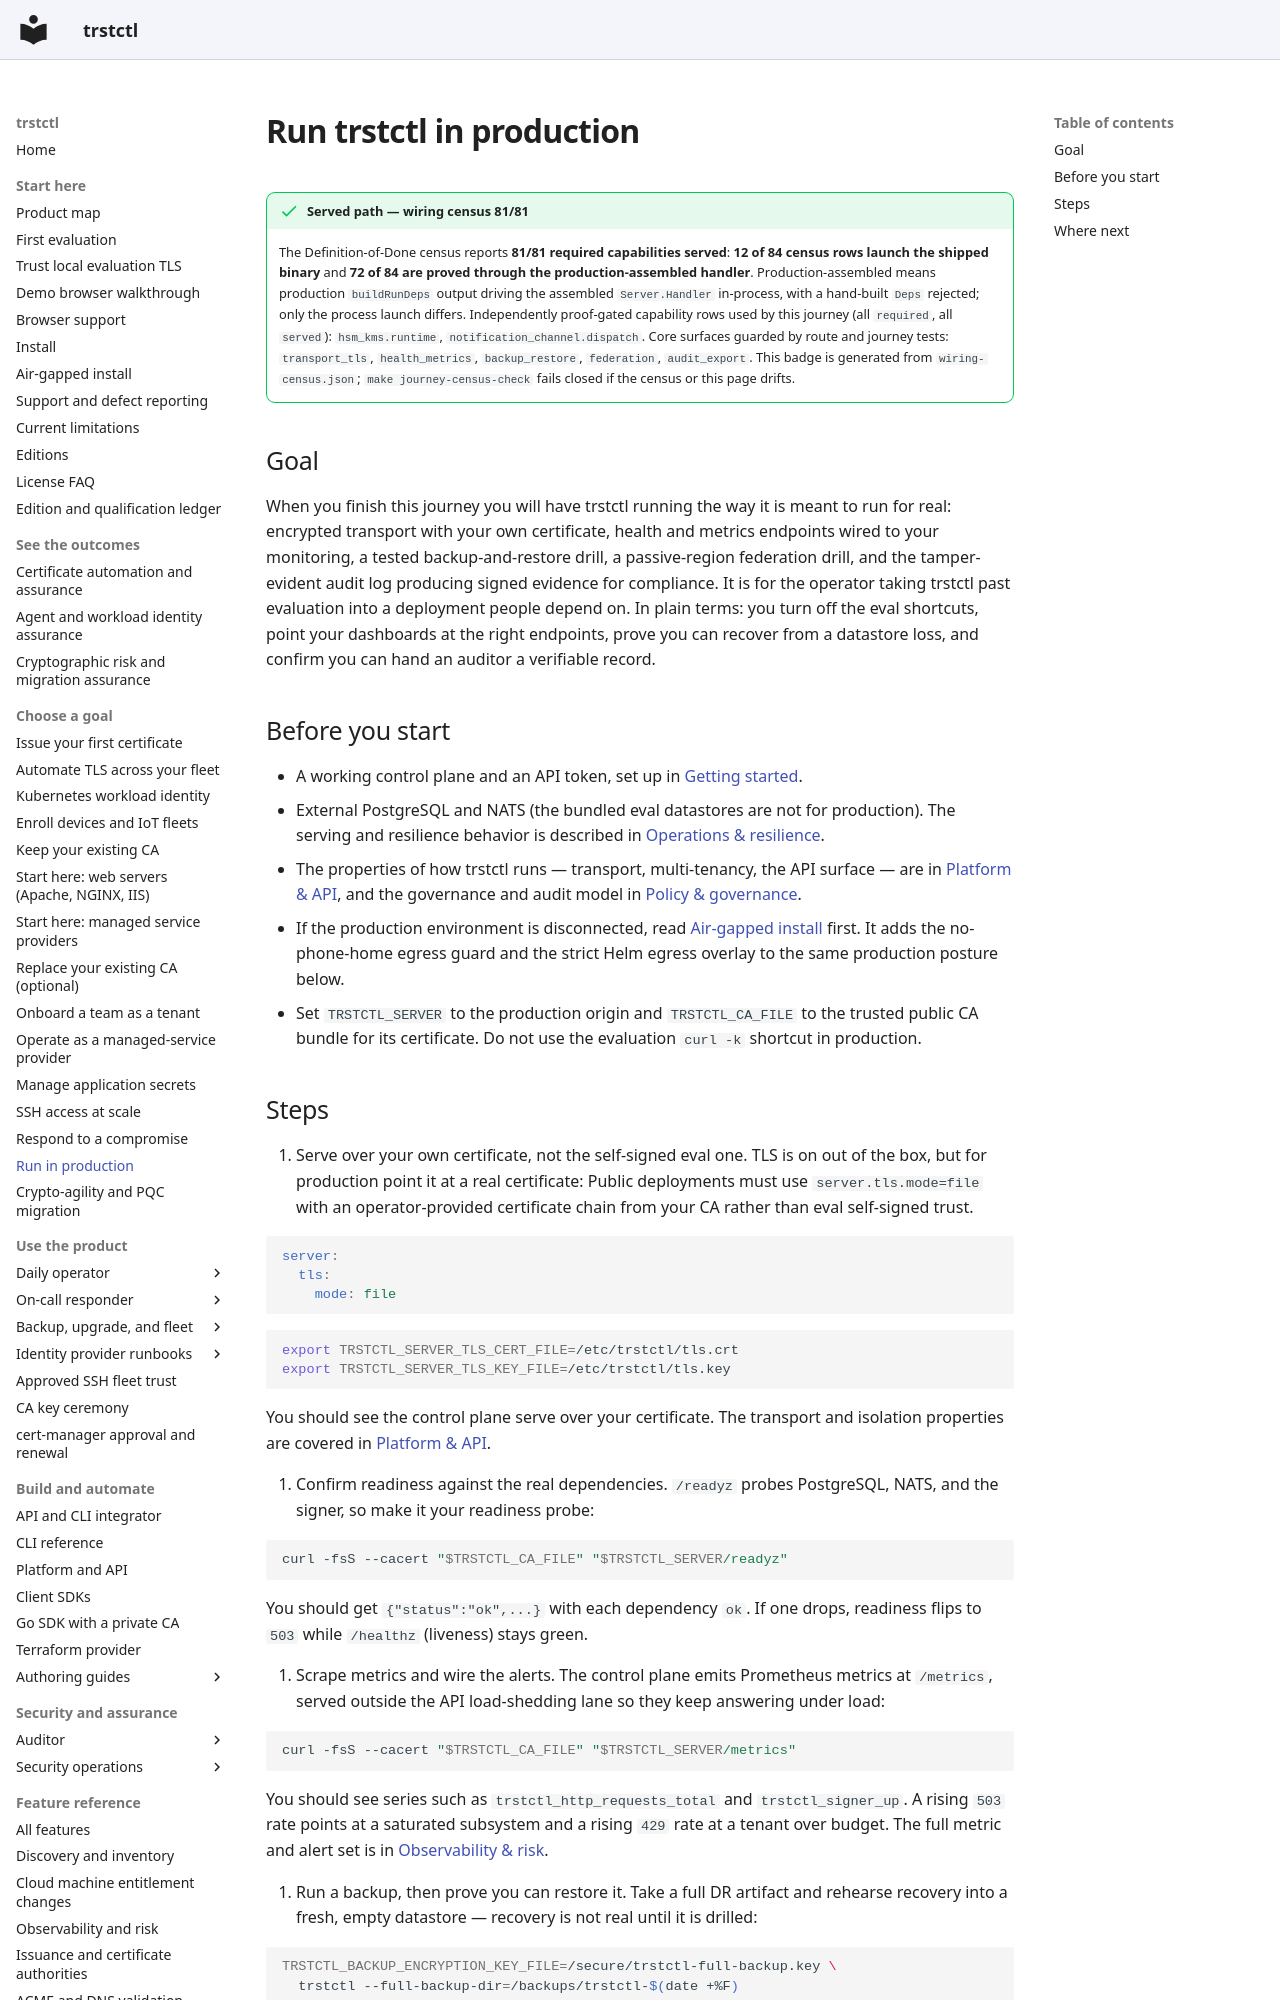

repository: ctlplne/trstctl · page: journeys/run-in-production/index.html · generator: mkdocs

# Run trstctl in production

<!-- trstctl:journey-census:start -->
!!! success "Served path — wiring census 81/81"

    The Definition-of-Done census reports **81/81 required capabilities served**: **12 of 84 census rows launch the shipped binary** and **72 of 84 are proved through the production-assembled handler**.
    Production-assembled means production `buildRunDeps` output driving the assembled `Server.Handler` in-process, with a hand-built `Deps` rejected; only the process launch differs.
    Independently proof-gated capability rows used by this journey (all `required`, all `served`): `hsm_kms.runtime`, `notification_channel.dispatch`.
    Core surfaces guarded by route and journey tests: `transport_tls`, `health_metrics`, `backup_restore`, `federation`, `audit_export`.
    This badge is generated from `wiring-census.json`; `make journey-census-check` fails closed if the census or this page drifts.
<!-- trstctl:journey-census:end -->

## Goal

When you finish this journey you will have trstctl running the way it is meant to run
for real: encrypted transport with your own certificate, health and metrics endpoints
wired to your monitoring, a tested backup-and-restore drill, a passive-region
federation drill, and the tamper-evident audit log producing signed evidence for compliance. It is for the operator taking
trstctl past evaluation into a deployment people depend on. In plain terms: you turn
off the eval shortcuts, point your dashboards at the right endpoints, prove you can
recover from a datastore loss, and confirm you can hand an auditor a verifiable record.

## Before you start

- A working control plane and an API token, set up in
  [Getting started](../getting-started.md).
- External PostgreSQL and NATS (the bundled eval datastores are not for production).
  The serving and resilience behavior is described in [Operations & resilience](../operations.md).
- The properties of how trstctl runs — transport, multi-tenancy, the API surface —
  are in [Platform & API](../features/platform-and-api.md), and the governance and
  audit model in [Policy & governance](../features/policy-and-governance.md).
- If the production environment is disconnected, read
  [Air-gapped install](../airgap.md) first. It adds the no-phone-home egress guard
  and the strict Helm egress overlay to the same production posture below.
- Set `TRSTCTL_SERVER` to the production origin and `TRSTCTL_CA_FILE` to the
  trusted public CA bundle for its certificate. Do not use the evaluation
  `curl -k` shortcut in production.
